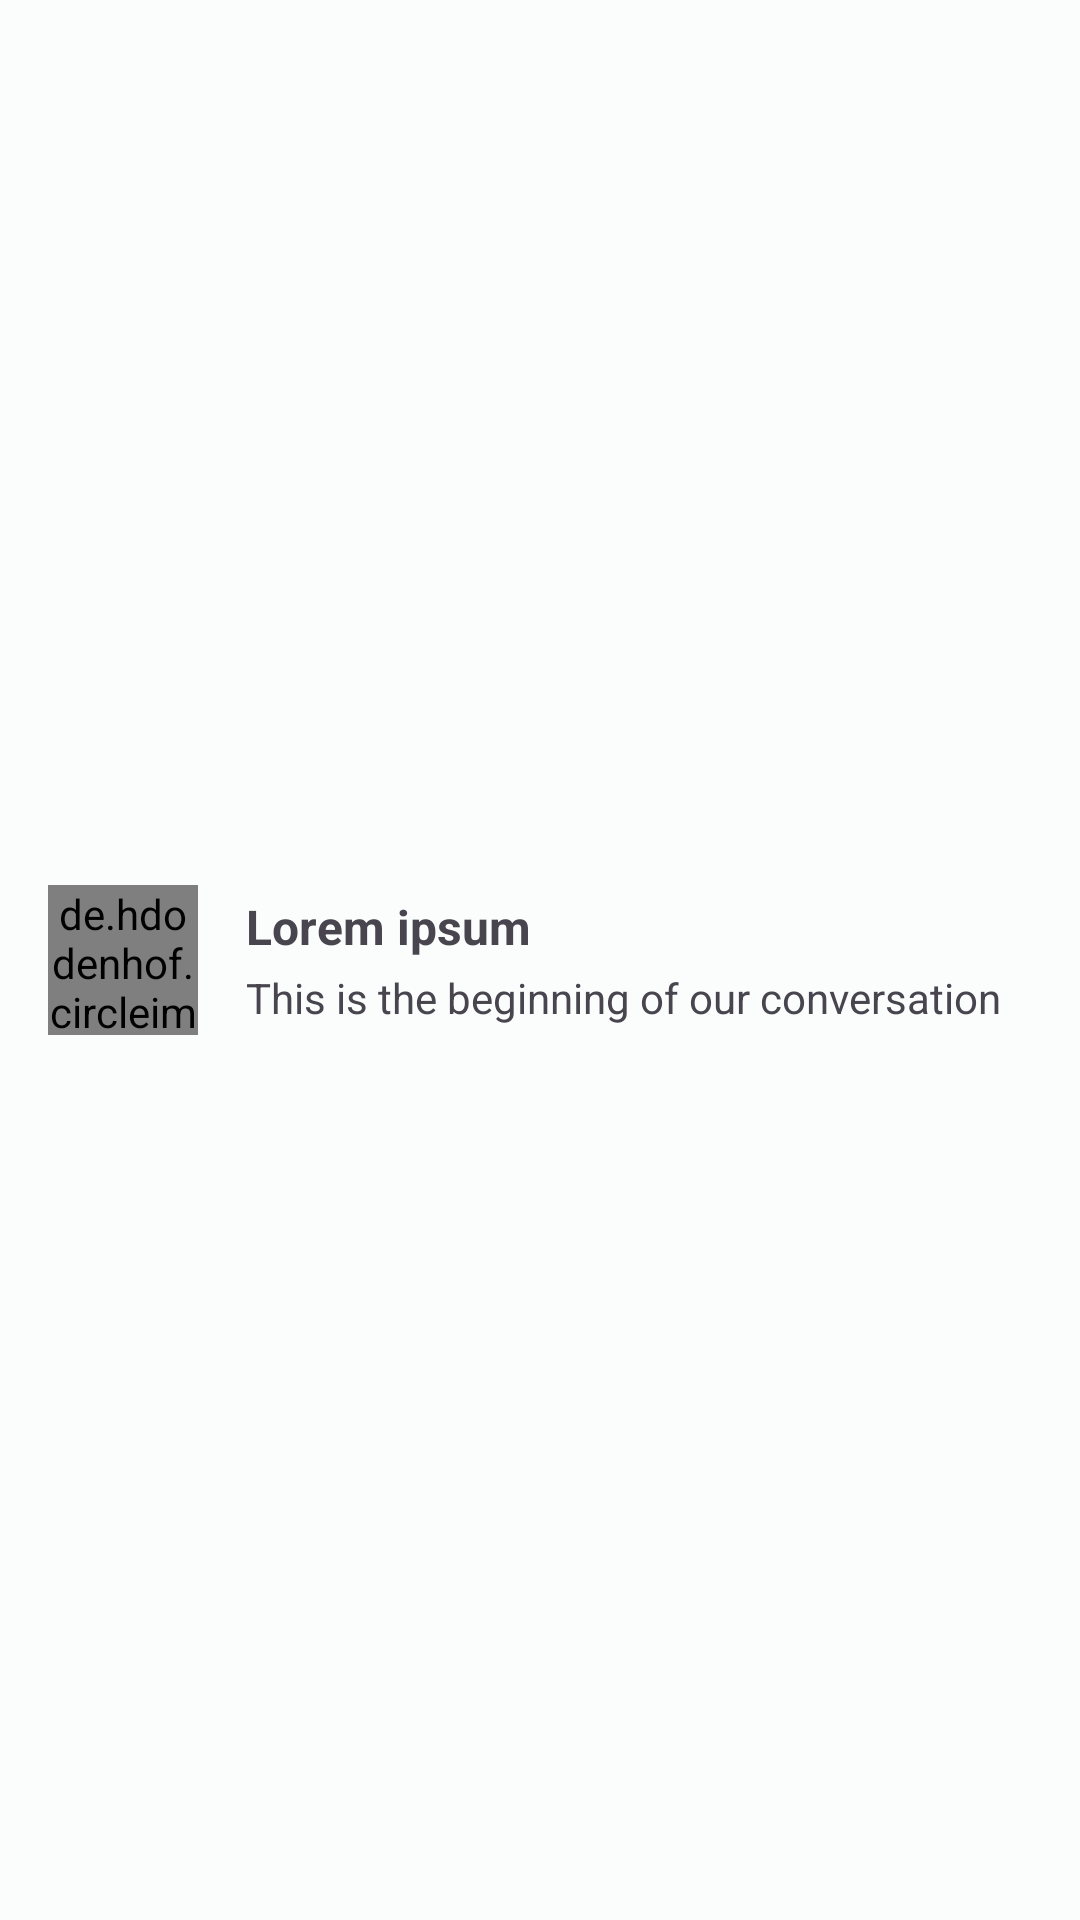

Here is an Android app screen rendered from its layout file. Give the layout XML and the strings, colors and styles it references.
<!-- AndroidManifest.xml: application theme Theme.BookXchange -->
<!-- res/layout/chat_list_item.xml -->
<?xml version="1.0" encoding="utf-8"?>
<androidx.constraintlayout.widget.ConstraintLayout xmlns:android="http://schemas.android.com/apk/res/android"
    xmlns:tools="http://schemas.android.com/tools"
    android:layout_width="match_parent"
    android:layout_height="wrap_content"
    xmlns:app="http://schemas.android.com/apk/res-auto">

    <de.hdodenhof.circleimageview.CircleImageView
        android:id="@+id/profile_image"
        android:layout_width="50dp"
        android:layout_height="50dp"
        android:layout_marginStart="16dp"
        android:layout_marginTop="16dp"
        android:layout_marginBottom="16dp"
        android:src="@drawable/ic_person"
        app:civ_circle_background_color="@color/md_theme_light_outline"
        app:layout_constraintBottom_toBottomOf="parent"
        app:layout_constraintStart_toStartOf="parent"
        app:layout_constraintTop_toTopOf="parent" />

    <TextView
        android:id="@+id/name_tv"
        android:layout_width="wrap_content"
        android:layout_height="wrap_content"
        android:layout_marginStart="16dp"
        android:text="Lorem ipsum"
        android:textSize="16sp"
        android:textStyle="bold"
        app:layout_constraintBottom_toTopOf="@+id/chat_tv"
        app:layout_constraintStart_toEndOf="@+id/profile_image"
        app:layout_constraintTop_toTopOf="@+id/profile_image" />

    <TextView
        android:id="@+id/chat_tv"
        android:layout_width="wrap_content"
        android:layout_height="wrap_content"
        android:layout_marginStart="16dp"
        android:text="This is the beginning of our conversation"
        app:layout_constraintBottom_toBottomOf="@+id/profile_image"
        app:layout_constraintStart_toEndOf="@+id/profile_image"
        app:layout_constraintTop_toBottomOf="@+id/name_tv" />

</androidx.constraintlayout.widget.ConstraintLayout>
<!-- resources referenced by this layout -->
<resources>
  <color name="md_theme_light_outline">#6F7979</color>
  <style name="Theme.BookXchange" parent="Base.Theme.BookXchange" />
  <style name="Base.Theme.BookXchange" parent="Theme.Material3.DayNight.NoActionBar">
          
          <item name="colorPrimary">@color/md_theme_light_primary</item>
          <item name="colorOnPrimary">@color/md_theme_light_onPrimary</item>
          <item name="colorPrimaryContainer">@color/md_theme_light_primaryContainer</item>
          <item name="colorOnPrimaryContainer">@color/md_theme_light_onPrimaryContainer</item>
          <item name="colorSecondary">@color/md_theme_light_secondary</item>
          <item name="colorOnSecondary">@color/md_theme_light_onSecondary</item>
          <item name="colorSecondaryContainer">@color/md_theme_light_secondaryContainer</item>
          <item name="colorOnSecondaryContainer">@color/md_theme_light_onSecondaryContainer</item>
          <item name="colorTertiary">@color/md_theme_light_tertiary</item>
          <item name="colorOnTertiary">@color/md_theme_light_onTertiary</item>
          <item name="colorTertiaryContainer">@color/md_theme_light_tertiaryContainer</item>
          <item name="colorOnTertiaryContainer">@color/md_theme_light_onTertiaryContainer</item>
          <item name="colorError">@color/md_theme_light_error</item>
          <item name="colorErrorContainer">@color/md_theme_light_errorContainer</item>
          <item name="colorOnError">@color/md_theme_light_onError</item>
          <item name="colorOnErrorContainer">@color/md_theme_light_onErrorContainer</item>
          <item name="android:colorBackground">@color/md_theme_light_background</item>
          <item name="colorOnBackground">@color/md_theme_light_onBackground</item>
          <item name="colorSurface">@color/md_theme_light_surface</item>
          <item name="colorOnSurface">@color/md_theme_light_onSurface</item>
          <item name="colorSurfaceVariant">@color/md_theme_light_surfaceVariant</item>
          <item name="colorOnSurfaceVariant">@color/md_theme_light_onSurfaceVariant</item>
          <item name="colorOutline">@color/md_theme_light_outline</item>
          <item name="colorOnSurfaceInverse">@color/md_theme_light_inverseOnSurface</item>
          <item name="colorSurfaceInverse">@color/md_theme_light_inverseSurface</item>
          <item name="colorPrimaryInverse">@color/md_theme_light_inversePrimary</item>
      </style>
  <color name="md_theme_light_primary">#00696D</color>
  <color name="md_theme_light_onPrimary">#FFFFFF</color>
  <color name="md_theme_light_primaryContainer">#6FF6FC</color>
  <color name="md_theme_light_onPrimaryContainer">#002021</color>
  <color name="md_theme_light_secondary">#4A6364</color>
  <color name="md_theme_light_onSecondary">#FFFFFF</color>
  <color name="md_theme_light_secondaryContainer">#CCE8E9</color>
  <color name="md_theme_light_onSecondaryContainer">#041F20</color>
  <color name="md_theme_light_tertiary">#4D5F7C</color>
  <color name="md_theme_light_onTertiary">#FFFFFF</color>
  <color name="md_theme_light_tertiaryContainer">#D5E3FF</color>
  <color name="md_theme_light_onTertiaryContainer">#071C36</color>
  <color name="md_theme_light_error">#BA1A1A</color>
  <color name="md_theme_light_errorContainer">#FFDAD6</color>
  <color name="md_theme_light_onError">#FFFFFF</color>
  <color name="md_theme_light_onErrorContainer">#410002</color>
  <color name="md_theme_light_background">#FAFDFC</color>
  <color name="md_theme_light_onBackground">#191C1C</color>
  <color name="md_theme_light_surface">#FAFDFC</color>
  <color name="md_theme_light_onSurface">#191C1C</color>
  <color name="md_theme_light_surfaceVariant">#DAE4E4</color>
  <color name="md_theme_light_onSurfaceVariant">#3F4949</color>
  <color name="md_theme_light_inverseOnSurface">#EFF1F1</color>
  <color name="md_theme_light_inverseSurface">#2D3131</color>
  <color name="md_theme_light_inversePrimary">#4CD9DF</color>
</resources>
